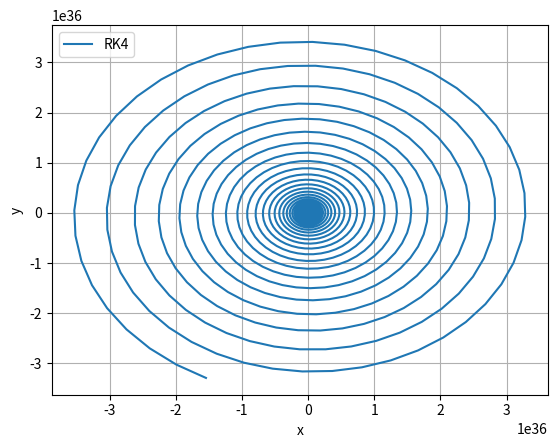

The matplotlib source for this figure:
import numpy as np
import matplotlib.pyplot as plt
from decimal import Decimal

final = 4
iteration = 10
c = 3e8
gap = 1

class Particle:
	
	#def __init__(self, ms, chrg, elec, mag, pos, vel):
	def __init__(self, ms, chrg, elec, mag):
		self.pMass = ms
		self.pCharge = chrg
		self.bField = np.array(mag)
		self.eField = np.array(elec)

	"""accelertaion function:
	@parameter: rPos is the position of the particle
	@parameter: vPos is the velocity of the particle
	returns: the acceleration at the given coordinate given the properties of the particle
	"""
	def acceleration(self, rPos, vPos):
		global iteration
		q_by_m = (self.pCharge/self.pMass)
		if iteration == final:
			#if we have reached the final iteration, then we have turned off all the acceleration
			return 0

		elif 0>=rPos[0] or rPos[0]>=gap:
			#if the particle is in magnetic field, and we simply give the acceleration due to magnetic field
			return q_by_m*np.array(np.cross(vPos, self.bField))

		else:
			#otherwise the particle has the coordinates between 0 and 1, there is electric field
			if rPos[1]<0:
				#if the particle is below the origin, then the acceleration is positive
				return q_by_m*self.eField
			else:
				#if the particle is below the origin, then the acceleration is negative
				return -q_by_m*self.eField/self.pMass

e = [50000.0,0.,0.]
b = [0.,0.,-1.5]
mass = 1.67e-21
charge = 1.6e-19

proton = Particle(mass, charge, e, b)

# setting the upper and lower limits of the partition a <= t <= b

a = 0.0
b = 10.0
 
 
# Setting the number of partitions and calculating the width of each partion
n = 10000
h = (b-a)/n

#
t = np.arange( a, b+h, h )
r = np.zeros((n+1,3))
v = np.zeros((n+1,3))

t[0]= 0.0
r[0]= [0.0, -1.0, 0.0]
v[0]= [1.0, 0.0, 0.0]


"""*
function derivR is the derivative dr/dt as a function of time, r and v
@parameter tVal is the time
@parameter rVal is the position vector
@parameter vVal is the velocity vector
@returns the value of derivative at the given point
"""
def deriR(tVal, rVal, vVal):
	return vVal

"""*
function derivV is the derivative dv/dt as a function of time, r and v
@parameter tVal is the time
@parameter rVal is the position vector
@parameter vVal is the velocity vector
@returns the value of derivative at the given point
"""
def deriV(t, r, v):
	return proton.acceleration( r, v)

"""*
function rungeKutta approtimates r on the interval [t(k-1), t(k)]
@parameter tVal is the time point at t(k-1)
@parameter rVal is the position vector at t(k-1)
@parameter vVal is the velocity vector at t(k-1)
@parameter h = t(k) - t(k-1)
@returns an arrar with two vectors. first vector is approtimation of 
"""
def rungeKutta(tVal, rVal, vVal, h):
	#calculates k1, k2, k3, k4, l1, l2, l3 and l4

	k1 = h*deriR(tVal, rVal, vVal)
	l1 = h*deriV(tVal, rVal, vVal)

	k2 = h*deriR(tVal + h/2, rVal + k1/2, vVal + l1/2)
	l2 = h*deriV(tVal + h/2, rVal + k1/2, vVal + l1/2)

	k3 = h*deriR(tVal + h/2, rVal + k2/2, vVal + l2/2)
	l3 = h*deriV(tVal + h/2, rVal + k2/2, vVal + l2/2)

	k4 = h*deriR(tVal + h, rVal + k3, vVal + l3)
	l4 = h*deriV(tVal + h, rVal + k3, vVal + l3)
	
	return [(k1+ 2*(k1 + k3) + k4)/6, (l1+ 2*(l1 + l3) + l4)/6]


"""
for loop runs to update values of r and v
over the different partitions of T = [a, b]
with step h using the rungeKutta method
"""
for i in range(1, n+1):
	increase = rungeKutta(t[i-1], r[i-1], v[i-1], h)
	r[i] = r[i-1] + increase[0]
	v[i] = v[i-1] + increase[1]


"""
function func returns the value of the actual function at a given value t
"""
# def func( t ):
#     return np.exp(t)
x = np.zeros((n+1,))
y = np.zeros((n+1,))

for i in range (0, n+1):
	x[i] = r[i][0]
	y[i] = r[i][1]




plt.plot(x, y, label='RK4')
plt.xlabel('x') 
plt.ylabel('y')
plt.legend(loc=2)
plt.grid()


plt.show()